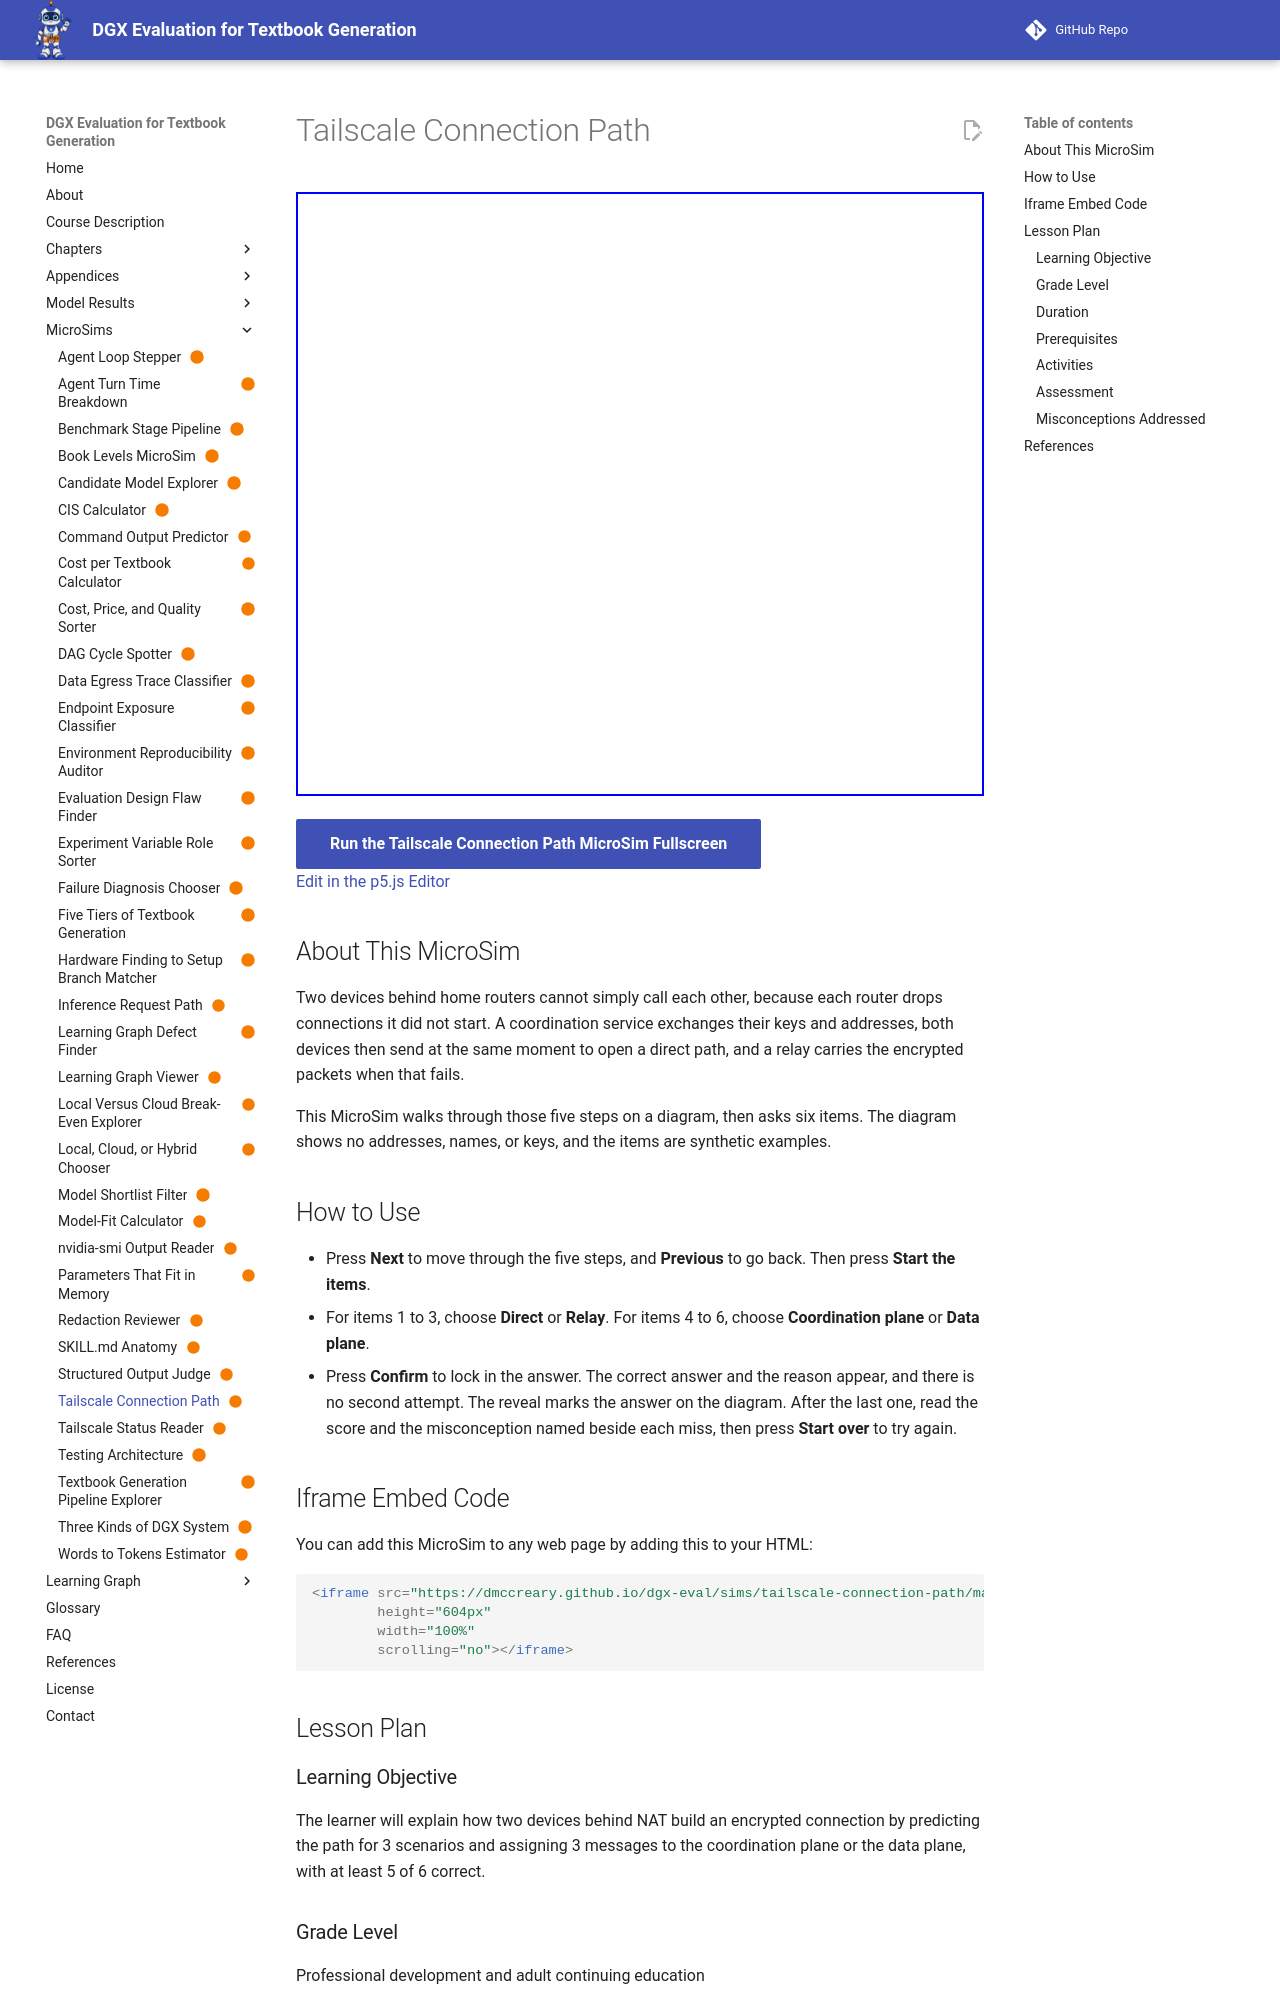

repository: dmccreary/dgx-eval · page: sims/tailscale-connection-path/index.html · generator: mkdocs

---
title: "Tailscale Connection Path"
description: "Step through how two devices behind home routers build an encrypted connection, then predict paths and sort messages by plane."
image: /sims/tailscale-connection-path/tailscale-connection-path.png
og:image: /sims/tailscale-connection-path/tailscale-connection-path.png
twitter:image: /sims/tailscale-connection-path/tailscale-connection-path.png
social:
   cards: false
quality_score: 100
status: built
library: p5.js
bloom_level: Understand
---

# Tailscale Connection Path

<iframe src="main.html" height="604px" width="100%" scrolling="no"></iframe>

[Run the Tailscale Connection Path MicroSim Fullscreen](./main.html){ .md-button .md-button--primary }
<br/>
[Edit in the p5.js Editor](https://editor.p5js.org/)

## About This MicroSim

Two devices behind home routers cannot simply call each other, because each router drops connections it did not start. A coordination service exchanges their keys and addresses, both devices then send at the same moment to open a direct path, and a relay carries the encrypted packets when that fails.

This MicroSim walks through those five steps on a diagram, then asks six items. The diagram shows no addresses, names, or keys, and the items are synthetic examples.

## How to Use

- Press **Next** to move through the five steps, and **Previous** to go back. Then press **Start the items**.
- For items 1 to 3, choose **Direct** or **Relay**. For items 4 to 6, choose **Coordination plane** or **Data plane**.
- Press **Confirm** to lock in the answer. The correct answer and the reason appear, and there is no second attempt. The reveal marks the answer on the diagram. After the last one, read the score and the misconception named beside each miss, then press **Start over** to try again.

## Iframe Embed Code

You can add this MicroSim to any web page by adding this to your HTML:

```html
<iframe src="https://dmccreary.github.io/dgx-eval/sims/tailscale-connection-path/main.html"
        height="604px"
        width="100%"
        scrolling="no"></iframe>
```

## Lesson Plan

### Learning Objective

The learner will explain how two devices behind NAT build an encrypted connection by predicting the path for 3 scenarios and assigning 3 messages to the coordination plane or the data plane, with at least 5 of 6 correct.
